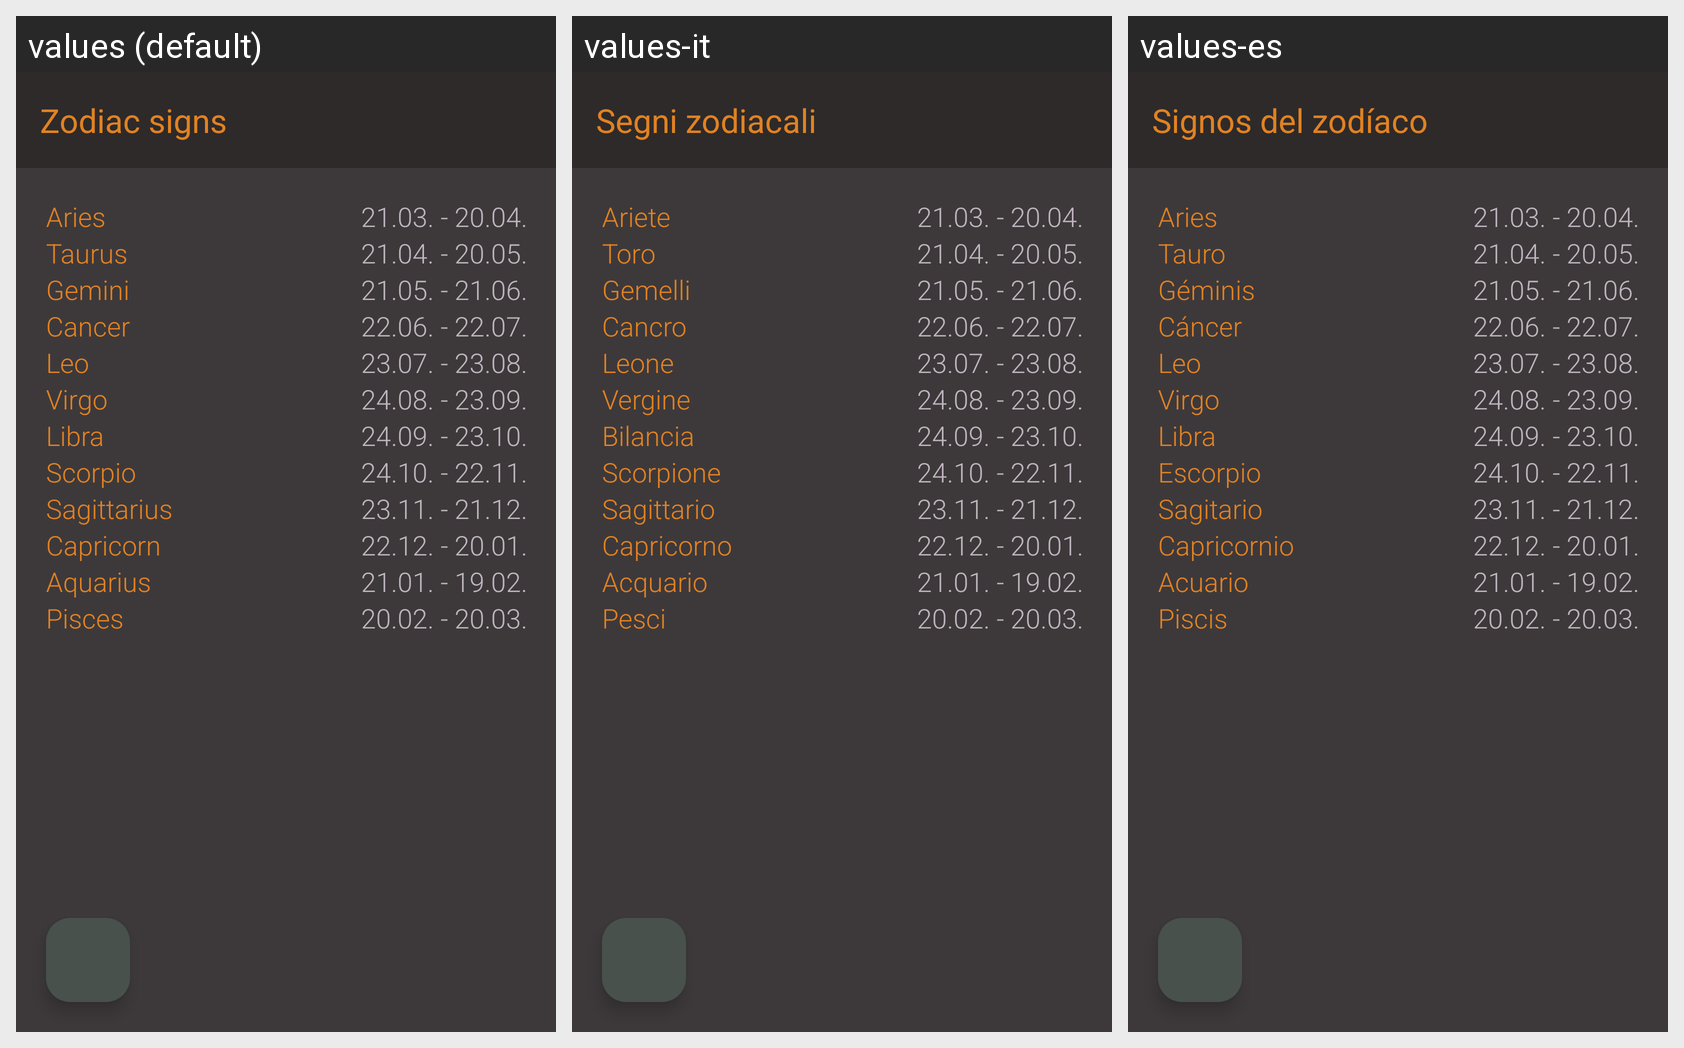

The same Android screen rendered under several of its app's locales, left to right. List the strings drawn on it with the default value and each locale's translation.
Android screen res/layout/help_layout.xml rendered under 3 locales, left to right: values (default), values-it, values-es. Device: Nexus 5 (rendered at 1080×1920; each locale shown at half size, 540×960, under a caption strip naming it); theme Theme.SternzeichenApp.
Other locales in the repository, not shown: values-de, values-fr, values-ru.
Strings drawn on this screen, with the default value and each locale's value (text and hints the layout hard-codes, and strings that could not be matched under every locale, appear in the picture but are not listed):

Sternzeichen_info_toolbar
  values: Zodiac signs
  values-it: Segni zodiacali
  values-es: Signos del zodíaco

Widder
  values: Aries
  values-it: Ariete
  values-es: Aries

Stier
  values: Taurus
  values-it: Toro
  values-es: Tauro

Zwillinge
  values: Gemini
  values-it: Gemelli
  values-es: Géminis

Krebs
  values: Cancer
  values-it: Cancro
  values-es: Cáncer

Loewe
  values: Leo
  values-it: Leone
  values-es: Leo

Jungfrau
  values: Virgo
  values-it: Vergine
  values-es: Virgo

Waage
  values: Libra
  values-it: Bilancia
  values-es: Libra

Skorpion
  values: Scorpio
  values-it: Scorpione
  values-es: Escorpio

Schuetze
  values: Sagittarius
  values-it: Sagittario
  values-es: Sagitario

Steinbock
  values: Capricorn
  values-it: Capricorno
  values-es: Capricornio

Wassermann
  values: Aquarius
  values-it: Acquario
  values-es: Acuario

Fische
  values: Pisces
  values-it: Pesci
  values-es: Piscis
